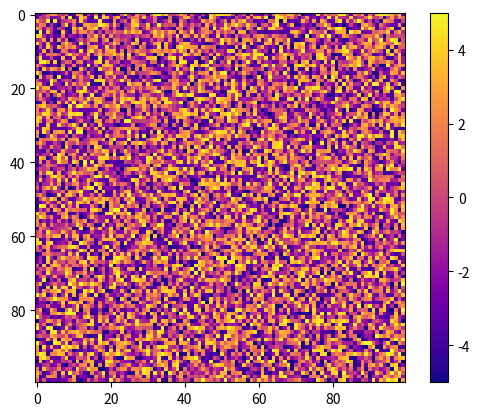

Generate this figure with matplotlib:
import matplotlib as mpl
from matplotlib import pyplot as plt
import numpy as np

# make values from -5 to 5, for this example
zvals = np.random.rand(100,100)*10-5

# tell imshow about color map so that only set colors are used
img = plt.imshow(zvals,cmap = plt.plasma())

# make a color bar
plt.colorbar(img)

plt.show()
